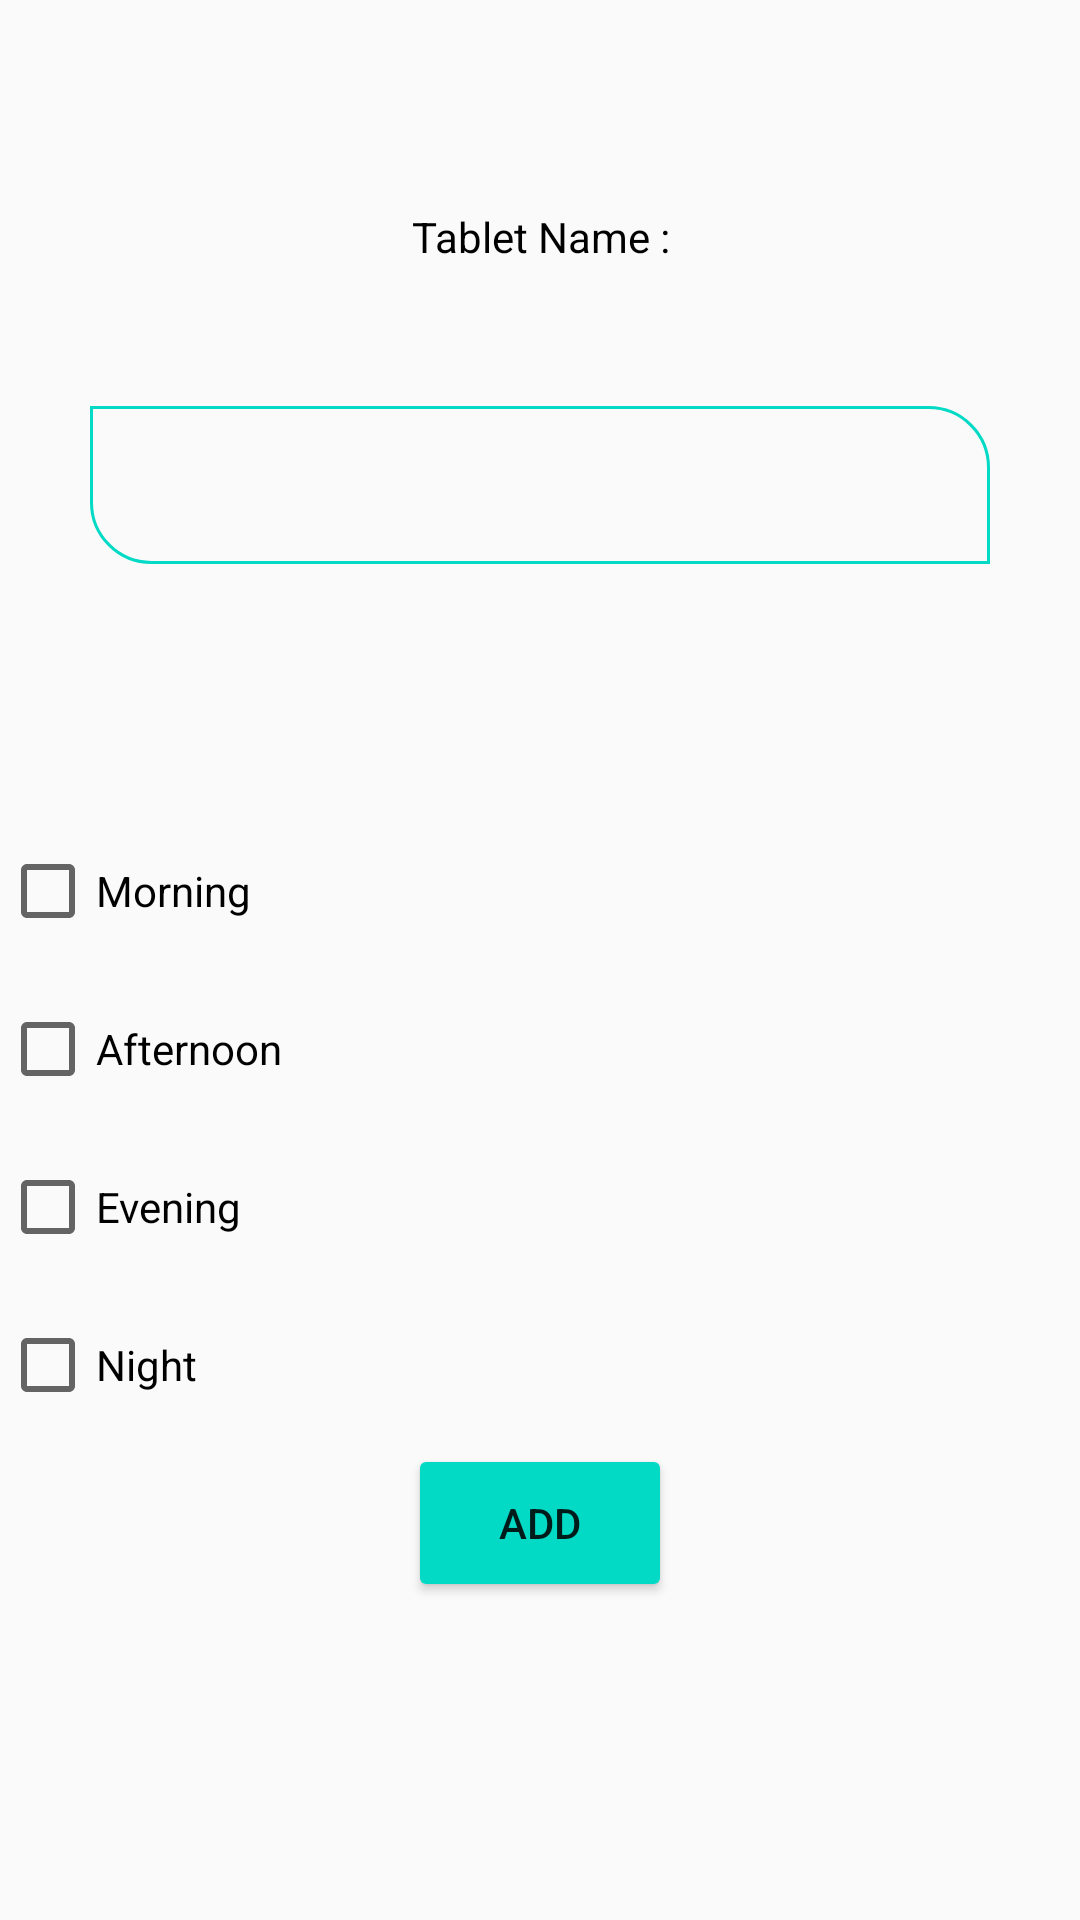

Produce the Android XML layout that renders to this screen, including the resource entries it uses.
<!-- AndroidManifest.xml: application theme AppTheme -->
<!-- res/layout/activity_addnew_tablet.xml -->
<?xml version="1.0" encoding="utf-8"?>
<LinearLayout xmlns:android="http://schemas.android.com/apk/res/android"
    xmlns:app="http://schemas.android.com/apk/res-auto"
    xmlns:tools="http://schemas.android.com/tools"
    android:layout_width="match_parent"
    android:layout_height="match_parent"
    android:orientation="vertical"
    android:layout_margin="10dp"
    tools:context="com.example.shantanu.samlple.AddnewTablet">

    <TextView
        android:layout_width="match_parent"
        android:layout_height="0dp"
        android:layout_weight="1"/>
    <TextView
        android:layout_width="match_parent"
        android:layout_height="0dp"
        android:text="Tablet Name :"
        android:textColor="#000000"
        android:gravity="center"
        android:layout_weight="1"/>
    <EditText
        android:id="@+id/name"
        android:layout_margin="30dp"
        android:layout_width="match_parent"
        android:layout_height="0dp"
        android:layout_weight="1"
        android:paddingLeft="15dp"
        android:background="@drawable/buttononlyborder"
        tools:ignore="InvalidId" />
    <TextView
        android:layout_width="match_parent"
        android:layout_height="0dp"
        android:layout_weight="1"/>
    <CheckBox
        android:id="@+id/check1"
        android:layout_width="match_parent"
        android:layout_height="0dp"
        android:layout_weight="1"
        android:text="Morning"
        android:onClick="opentimer"
        />
    <CheckBox
        android:id="@+id/check2"
        android:layout_width="match_parent"
        android:layout_height="0dp"
        android:layout_weight="1"
        android:text="Afternoon"
        android:onClick="opentimer1"
        />

    <CheckBox
        android:id="@+id/check3"
        android:layout_width="match_parent"
        android:layout_height="0dp"
        android:layout_weight="1"
        android:text="Evening"
        android:onClick="opentimer2"
        />

    <CheckBox
        android:id="@+id/check4"
        android:layout_width="match_parent"
        android:layout_height="0dp"
        android:layout_weight="1"
        android:text="Night"
        android:onClick="opentimer3"
        />

    <Button
        android:layout_width="wrap_content"
        android:layout_height="0dp"
        android:layout_weight="1"
        android:layout_gravity="center"
        android:onClick="pwer"
        android:text="ADD"
        />
    <TextView
        android:layout_width="match_parent"
        android:layout_height="0dp"
        android:layout_weight="1"/>
    <TextView
        android:layout_width="match_parent"
        android:layout_height="0dp"
        android:layout_weight="1"/>

</LinearLayout>
<!-- resources referenced by this layout -->
<resources>
  <!-- drawable buttononlyborder (drawable) -->
  <shape
      xmlns:android="http://schemas.android.com/apk/res/android"
      android:shape="rectangle">
  
  
      <corners
          android:bottomLeftRadius="20dp"
          android:bottomRightRadius="00dp"
          android:topLeftRadius="00dp"
          android:topRightRadius="20dp"
          />
  
      <stroke
          android:width="1dp"
          android:color="#03DAC6">
  
      </stroke>
  </shape>
  <style name="AppTheme" parent="Theme.AppCompat.Light">
          
          <item name="colorPrimary">#03DAC6</item>
          <item name="colorButtonNormal">#03DAC6</item>
          <item name="colorPrimaryDark">#000000</item>
         
      </style>
</resources>
